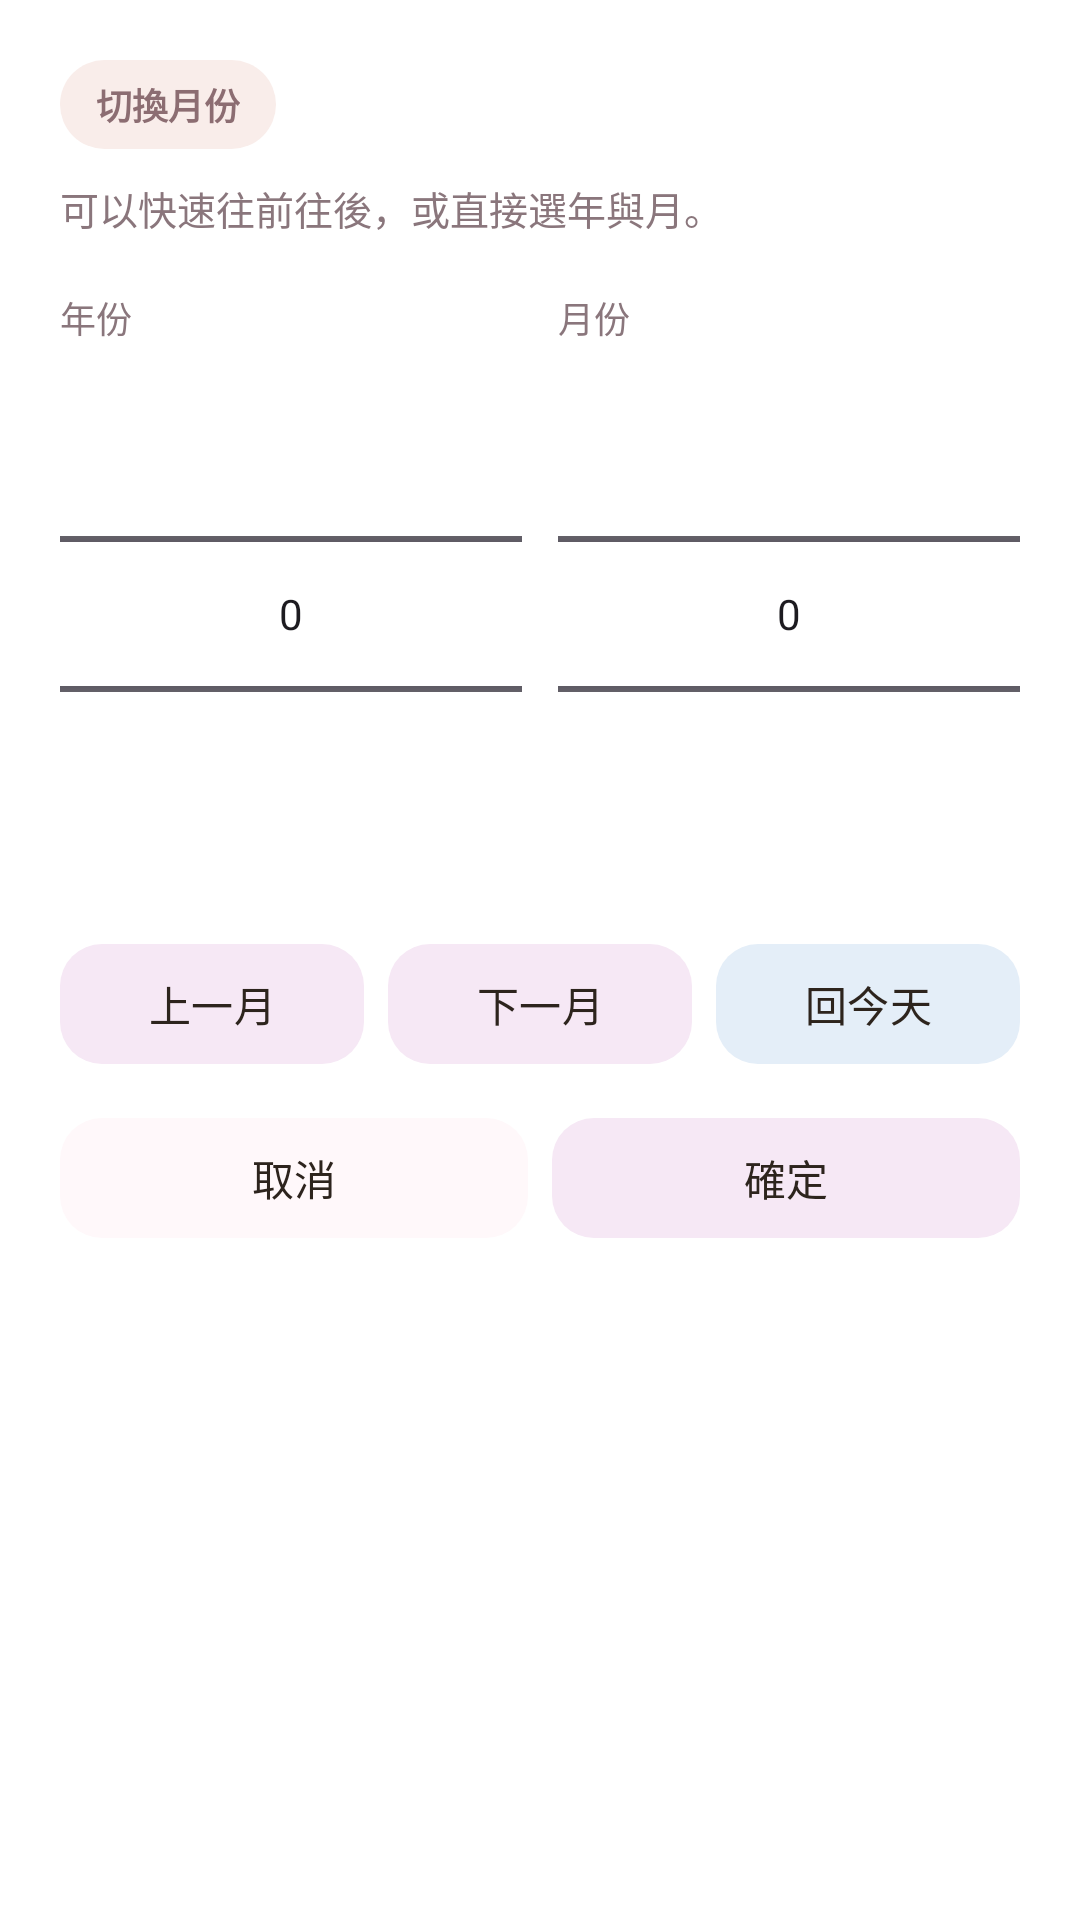

Write the Android layout XML for this screen, with the resource values it uses.
<!-- AndroidManifest.xml: application theme Theme.WhatToDo -->
<!-- res/layout/dialog_schedule_picker.xml -->
<?xml version="1.0" encoding="utf-8"?>
<LinearLayout xmlns:android="http://schemas.android.com/apk/res/android"
    xmlns:app="http://schemas.android.com/apk/res-auto"
    android:layout_width="match_parent"
    android:layout_height="wrap_content"
    android:orientation="vertical"
    android:padding="20dp"
    android:background="@color/surface">

    <TextView
        android:layout_width="wrap_content"
        android:layout_height="wrap_content"
        android:background="@drawable/bg_priority_low"
        android:paddingHorizontal="12dp"
        android:paddingVertical="6dp"
        android:text="@string/schedule_picker_label"
        android:textColor="@color/priority_low_text"
        android:textSize="12sp"
        android:textStyle="bold" />

    <TextView
        android:layout_width="match_parent"
        android:layout_height="wrap_content"
        android:layout_marginTop="10dp"
        android:text="@string/schedule_picker_hint"
        android:textColor="@color/text_secondary"
        android:textSize="13sp" />

    <LinearLayout
        android:layout_width="match_parent"
        android:layout_height="wrap_content"
        android:layout_marginTop="18dp"
        android:orientation="horizontal">

        <LinearLayout
            android:layout_width="0dp"
            android:layout_height="wrap_content"
            android:layout_weight="1"
            android:orientation="vertical">

            <TextView
                android:layout_width="wrap_content"
                android:layout_height="wrap_content"
                android:text="@string/schedule_picker_year"
                android:textColor="@color/text_secondary"
                android:textSize="12sp" />

            <NumberPicker
                android:id="@+id/scheduleYearPicker"
                android:layout_width="match_parent"
                android:layout_height="180dp" />
        </LinearLayout>

        <LinearLayout
            android:layout_width="0dp"
            android:layout_height="wrap_content"
            android:layout_marginStart="12dp"
            android:layout_weight="1"
            android:orientation="vertical">

            <TextView
                android:layout_width="wrap_content"
                android:layout_height="wrap_content"
                android:text="@string/schedule_picker_month"
                android:textColor="@color/text_secondary"
                android:textSize="12sp" />

            <NumberPicker
                android:id="@+id/scheduleMonthPicker"
                android:layout_width="match_parent"
                android:layout_height="180dp" />
        </LinearLayout>
    </LinearLayout>

    <LinearLayout
        android:layout_width="match_parent"
        android:layout_height="wrap_content"
        android:layout_marginTop="16dp"
        android:orientation="horizontal">

        <com.google.android.material.button.MaterialButton
            android:id="@+id/schedulePickerPrevButton"
            android:layout_width="0dp"
            android:layout_height="wrap_content"
            android:layout_weight="1"
            android:text="@string/schedule_picker_prev"
            app:backgroundTint="@color/brand_powder"
            app:cornerRadius="14dp" />

        <com.google.android.material.button.MaterialButton
            android:id="@+id/schedulePickerNextButton"
            android:layout_width="0dp"
            android:layout_height="wrap_content"
            android:layout_marginStart="8dp"
            android:layout_weight="1"
            android:text="@string/schedule_picker_next"
            app:backgroundTint="@color/brand_powder"
            app:cornerRadius="14dp" />

        <com.google.android.material.button.MaterialButton
            android:id="@+id/schedulePickerTodayButton"
            android:layout_width="0dp"
            android:layout_height="wrap_content"
            android:layout_marginStart="8dp"
            android:layout_weight="1"
            android:text="@string/schedule_picker_today"
            app:backgroundTint="@color/brand_sky"
            app:cornerRadius="14dp" />
    </LinearLayout>

    <LinearLayout
        android:layout_width="match_parent"
        android:layout_height="wrap_content"
        android:layout_marginTop="10dp"
        android:orientation="horizontal">

        <com.google.android.material.button.MaterialButton
            android:id="@+id/schedulePickerCancelButton"
            android:layout_width="0dp"
            android:layout_height="wrap_content"
            android:layout_weight="1"
            android:text="@string/cancel"
            app:backgroundTint="@color/surface_variant"
            app:cornerRadius="14dp" />

        <com.google.android.material.button.MaterialButton
            android:id="@+id/schedulePickerConfirmButton"
            android:layout_width="0dp"
            android:layout_height="wrap_content"
            android:layout_marginStart="8dp"
            android:layout_weight="1"
            android:text="@string/schedule_picker_confirm"
            app:backgroundTint="@color/brand_powder"
            app:cornerRadius="14dp" />
    </LinearLayout>
</LinearLayout>
<!-- resources referenced by this layout -->
<resources>
  <color name="brand_powder">#F6E8F5</color>
  <color name="brand_sky">#E4EEF8</color>
  <color name="priority_low_text">#8C6D72</color>
  <color name="surface">#FFFFFF</color>
  <color name="surface_variant">#FFF8FA</color>
  <color name="text_secondary">#8A767C</color>
  <!-- drawable bg_priority_low (drawable) -->
  <?xml version="1.0" encoding="utf-8"?>
  <shape xmlns:android="http://schemas.android.com/apk/res/android">
      <corners android:radius="999dp" />
      <solid android:color="@color/priority_low_bg" />
  </shape>
  <string name="cancel">取消</string>
  <string name="schedule_picker_confirm">確定</string>
  <string name="schedule_picker_hint">可以快速往前往後，或直接選年與月。</string>
  <string name="schedule_picker_label">切換月份</string>
  <string name="schedule_picker_month">月份</string>
  <string name="schedule_picker_next">下一月</string>
  <string name="schedule_picker_prev">上一月</string>
  <string name="schedule_picker_today">回今天</string>
  <string name="schedule_picker_year">年份</string>
  <style name="Theme.WhatToDo" parent="Base.Theme.WhatToDo" />
  <color name="priority_low_bg">#F9EDEA</color>
  <style name="Base.Theme.WhatToDo" parent="Theme.Material3.DayNight.NoActionBar">
          <item name="colorPrimary">@color/brand_teal</item>
          <item name="colorSecondary">@color/brand_orange</item>
          <item name="colorTertiary">@color/brand_powder</item>
          <item name="colorSurface">@color/surface</item>
          <item name="colorSurfaceVariant">@color/surface_variant</item>
          <item name="colorOutline">@color/card_stroke</item>
          <item name="colorOnPrimary">@color/text_primary</item>
          <item name="colorOnSecondary">@color/text_primary</item>
          <item name="colorOnTertiary">@color/text_primary</item>
          <item name="colorOnSurface">@color/text_primary</item>
      </style>
  <color name="brand_teal">#F8D8CD</color>
  <color name="brand_orange">#F9DCE4</color>
  <color name="card_stroke">#EADCE2</color>
  <color name="text_primary">#2D241D</color>
</resources>
